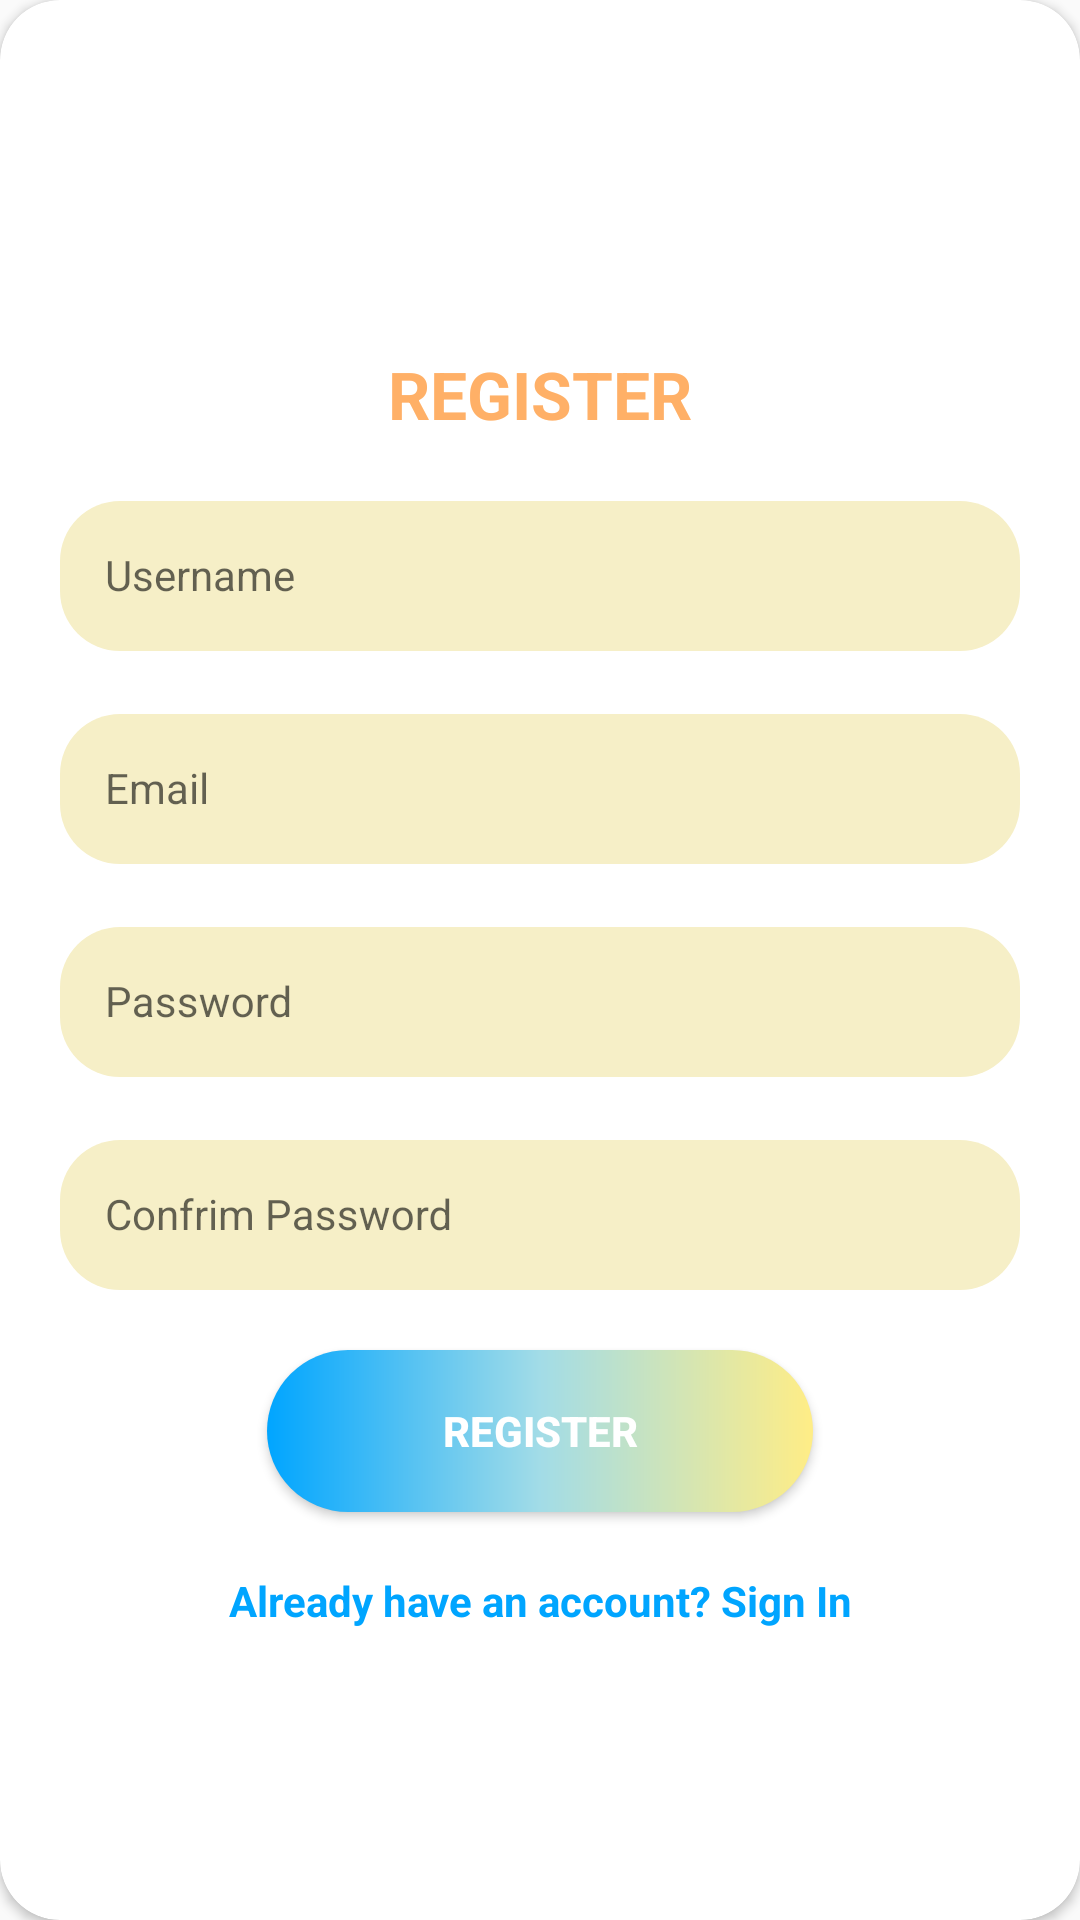

Android layout source for this screen:
<!-- AndroidManifest.xml: application theme Theme.MasterSH -->
<!-- res/layout/layout_auth_register.xml -->
<?xml version="1.0" encoding="utf-8"?>
<androidx.cardview.widget.CardView
    xmlns:android="http://schemas.android.com/apk/res/android"
    xmlns:app="http://schemas.android.com/apk/res-auto"
    xmlns:tools="http://schemas.android.com/tools"
    android:layout_width="match_parent"
    android:layout_height="wrap_content"
    app:cardCornerRadius="20dp"
    android:elevation="5dp"
    android:layout_gravity="center"
    android:layout_marginTop="20dp"
    android:layout_marginBottom="20dp"
    android:background="@color/white">

    <LinearLayout
        android:layout_width="match_parent"
        android:layout_height="wrap_content"
        android:layout_gravity="center"
        android:orientation="vertical"
        android:padding="20dp">

        <TextView
            android:layout_width="match_parent"
            android:layout_height="wrap_content"
            android:textSize="22sp"
            android:textAlignment="center"
            android:textStyle="bold"
            android:textColor="@color/secondaryVariant"
            android:text="REGISTER"
            android:layout_marginTop="20dp"/>

        <com.google.android.material.textfield.TextInputLayout
            android:layout_width="match_parent"
            android:layout_height="wrap_content"
            android:layout_marginTop="10dp">
            <EditText
                android:id="@+id/etAuthRegisterUsername"
                android:layout_width="match_parent"
                android:layout_height="50dp"
                android:paddingStart="15dp"
                android:inputType="text"
                android:maxLines="1"
                android:hint="Username"
                android:textSize="14sp"
                android:background="@drawable/input_custom"/>
        </com.google.android.material.textfield.TextInputLayout>

        <com.google.android.material.textfield.TextInputLayout
            android:layout_width="match_parent"
            android:layout_height="wrap_content"
            android:layout_marginTop="10dp">
            <EditText
                android:id="@+id/etAuthRegisterEmail"
                android:layout_width="match_parent"
                android:layout_height="50dp"
                android:paddingStart="15dp"
                android:inputType="textEmailAddress"
                android:maxLines="1"
                android:hint="Email"
                android:textSize="14sp"
                android:background="@drawable/input_custom"/>
        </com.google.android.material.textfield.TextInputLayout>

        <com.google.android.material.textfield.TextInputLayout
            android:layout_width="match_parent"
            android:layout_height="wrap_content"
            android:layout_marginTop="10dp">
            <EditText
                android:id="@+id/etAuthRegisterPassword"
                android:layout_width="match_parent"
                android:layout_height="50dp"
                android:paddingStart="15dp"
                android:textSize="14sp"
                android:background="@drawable/input_custom"
                android:inputType="textEmailAddress"
                android:maxLines="1"
                android:hint="Password"
                tools:ignore="TextFields" />
        </com.google.android.material.textfield.TextInputLayout>

        <com.google.android.material.textfield.TextInputLayout
            android:layout_width="match_parent"
            android:layout_height="wrap_content"
            android:layout_marginTop="10dp">
            <EditText
                android:id="@+id/etAuthRegisterPasswordRepeat"
                android:layout_width="match_parent"
                android:layout_height="50dp"
                android:paddingStart="15dp"
                android:hint="Confrim Password"
                android:maxLines="1"
                android:inputType="textPassword"
                android:textSize="14sp"
                android:background="@drawable/input_custom"/>
        </com.google.android.material.textfield.TextInputLayout>

        <Button
            android:id="@+id/btnAuthRegister"
            android:layout_width="wrap_content"
            android:layout_height="wrap_content"
            android:layout_gravity="center"
            android:text="Register"
            android:background="@drawable/btn_custom"
            android:textColor="@color/white"
            android:textStyle="bold"
            android:layout_marginTop="20dp"/>

        <TextView
            android:id="@+id/txtAuthRegisterAlredyAccount"
            android:layout_width="match_parent"
            android:layout_height="wrap_content"
            android:textAlignment="center"
            android:textStyle="bold"
            android:textColor="@color/primaryTextColor"
            android:text="Already have an account? Sign In"
            android:layout_marginTop="20dp"/>

    </LinearLayout>
</androidx.cardview.widget.CardView>
<!-- resources referenced by this layout -->
<resources>
  <color name="primaryTextColor">#00a5ff</color>
  <color name="secondaryVariant">#FFB067</color>
  <color name="white">#FFFFFFFF</color>
  <!-- drawable btn_custom (drawable) -->
  <?xml version="1.0" encoding="utf-8"?>
  <shape
      xmlns:android="http://schemas.android.com/apk/res/android"
      android:shape="rectangle">
  
      <corners android:radius="30dp"/>
      <gradient
          android:startColor="#00A5FF"
          android:centerColor="#A2DCE7"
          android:endColor="#FFED86"
          />
      <size
          android:width="182dp"
          android:height="54dp"
          />
  
  </shape>
  <!-- drawable input_custom (drawable) -->
  <?xml version="1.0" encoding="utf-8"?>
  <shape xmlns:android="http://schemas.android.com/apk/res/android"
      android:shape="rectangle">
  
      <corners android:radius="20dp"/>
      <solid android:color="#F6EFC7"/>
  
  </shape>
  <style name="Theme.MasterSH" parent="Theme.AppCompat.DayNight.NoActionBar">
          
          <item name="colorPrimary">@color/primary</item>
          <item name="colorPrimaryVariant">@color/primaryVariant</item>
          <item name="colorOnPrimary">@color/white</item>
          
          <item name="colorSecondary">@color/secondary</item>
          <item name="colorSecondaryVariant">@color/secondaryVariant</item>
          <item name="colorOnSecondary">@color/black</item>
          
          <item name="android:statusBarColor" tools:targetApi="l">?attr/colorPrimaryVariant</item>
          
      </style>
  <color name="primary">#A2DCE7</color>
  <color name="primaryVariant">#FFED86</color>
  <color name="secondary">#F8CCDC</color>
  <color name="black">#FF000000</color>
</resources>
